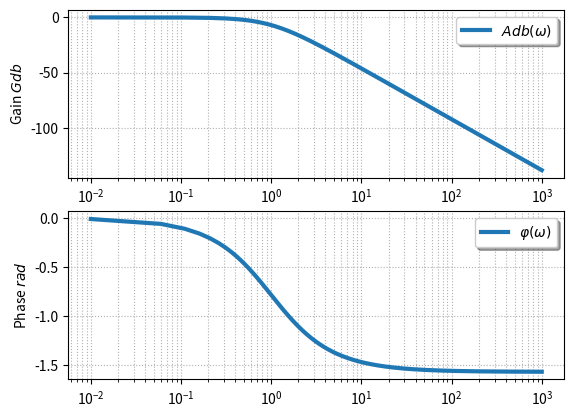

Source code (Python):
import matplotlib.pyplot as plt
import numpy as np
from math import sqrt


xf=1000
omega=np.linspace(0.01,xf,20000)

K,E0,tau,om0 = 1,1,1,0.01


plt.subplot(2,1,1)
plt.plot(omega,20.*np.log(K)-10*np.log(1+tau*tau*omega*omega),
            label="$Adb(\\omega)$",linewidth=3)
plt.ylabel("Gain $Gdb$")
plt.xlabel("Pulsation $\\omega$")
plt.grid(True, which="both", linestyle="dotted")
plt.legend(loc='upper right', fancybox=True, shadow=True, prop=dict(size=10))
plt.semilogx()

plt.subplot(2,1,2)
plt.plot(omega,-np.arctan(tau*omega),
            label="$\\varphi(\\omega)$",linewidth=3)
plt.ylabel("Phase $rad$")
plt.grid(True, which="both", linestyle="dotted")
plt.legend(loc='upper right', fancybox=True, shadow=True, prop=dict(size=10))
plt.semilogx()

#plt.title("Fonctions trigonometriques")  
#plt.legend([p1, p2], ["Sinus", "Cosinus"])
#plt2.legend(loc='upper right', fancybox=True, shadow=True, prop=dict(size=10))
#plt.xlabel("$\omega$ $rad/s$")
#plt.xlabel("$\omega$ $rad/s$")

#plt.ylabel("Position $y(t)$ en $m$")
#plt.axis([0,xf,-1.5,1.5])
plt.show()


